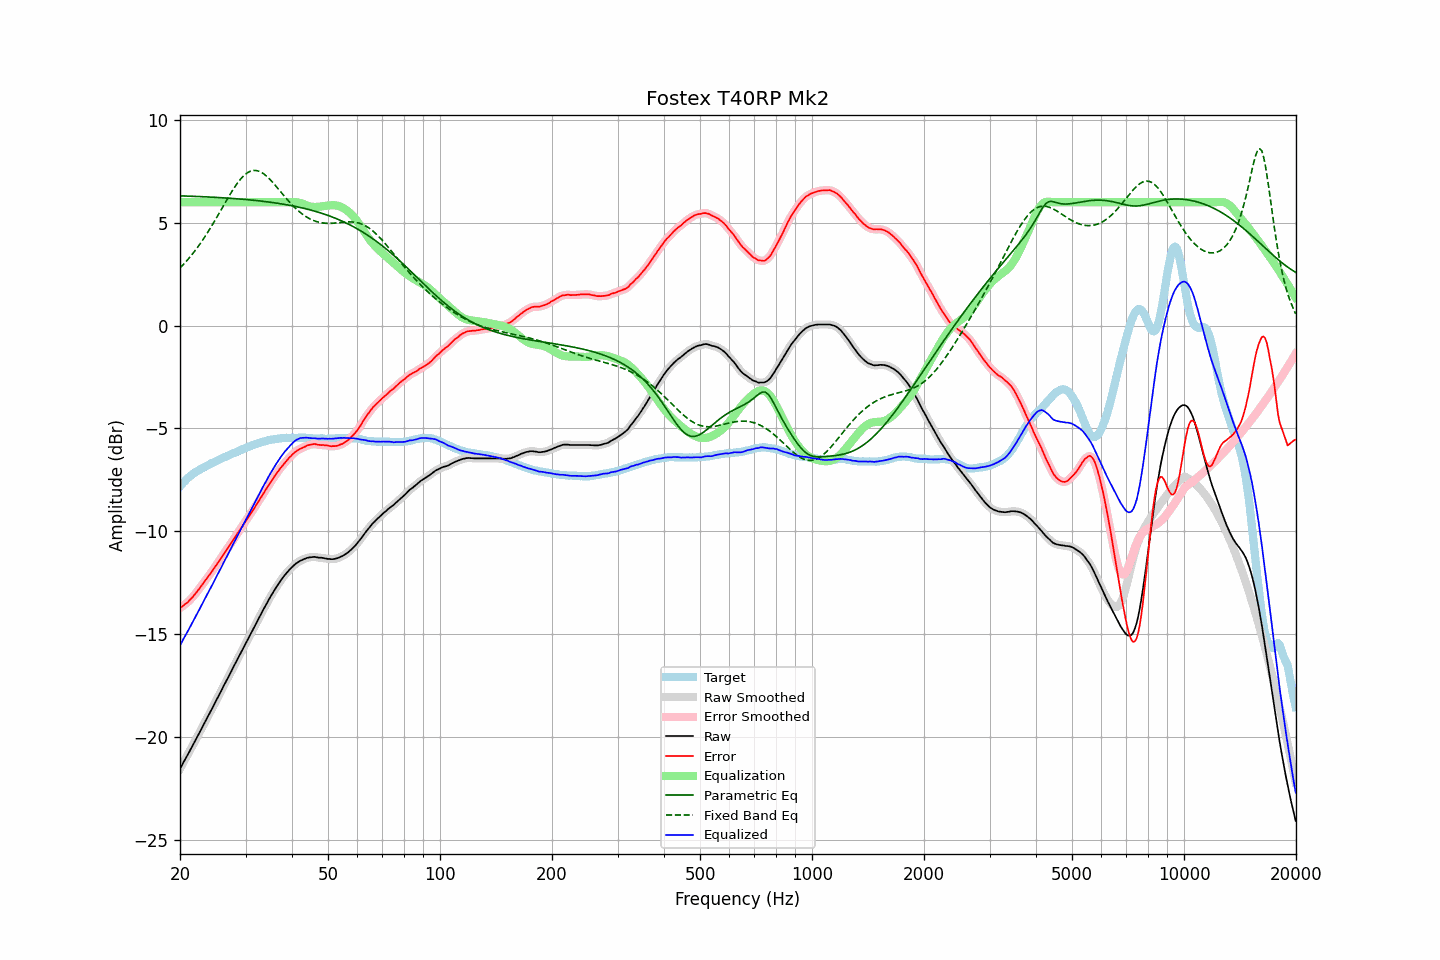

Data behind this chart, as committed beside it:
frequency, raw, error, smoothed, error_smoothed, equalization, parametric_eq, fixed_band_eq, equalized_raw, equalized_smoothed, target
20.00, -21.54, -13.73, -21.54, -13.73, 6.00, 6.31, 2.80, -15.54, -15.54, -7.81
20.20, -21.40, -13.68, -21.40, -13.67, 6.00, 6.31, 2.88, -15.40, -15.40, -7.73
20.40, -21.25, -13.62, -21.26, -13.62, 6.00, 6.31, 2.96, -15.25, -15.26, -7.63
20.61, -21.12, -13.55, -21.11, -13.56, 6.00, 6.30, 3.05, -15.12, -15.11, -7.57
20.81, -20.97, -13.50, -20.97, -13.49, 6.00, 6.30, 3.14, -14.97, -14.97, -7.48
21.02, -20.83, -13.44, -20.83, -13.43, 6.00, 6.30, 3.23, -14.83, -14.83, -7.40
21.23, -20.68, -13.35, -20.69, -13.35, 6.00, 6.30, 3.32, -14.68, -14.69, -7.34
21.44, -20.54, -13.26, -20.54, -13.27, 6.00, 6.29, 3.41, -14.54, -14.54, -7.28
21.66, -20.40, -13.19, -20.39, -13.18, 6.00, 6.29, 3.51, -14.40, -14.39, -7.21
21.87, -20.24, -13.08, -20.25, -13.09, 6.00, 6.29, 3.61, -14.24, -14.25, -7.16
22.09, -20.10, -12.99, -20.10, -12.99, 6.00, 6.28, 3.71, -14.10, -14.10, -7.11
22.31, -19.95, -12.89, -19.95, -12.89, 6.00, 6.28, 3.82, -13.95, -13.95, -7.06
22.54, -19.81, -12.80, -19.80, -12.79, 6.00, 6.28, 3.92, -13.81, -13.80, -7.01
22.76, -19.65, -12.68, -19.65, -12.68, 6.00, 6.27, 4.04, -13.65, -13.65, -6.97
22.99, -19.50, -12.57, -19.50, -12.57, 6.00, 6.27, 4.15, -13.50, -13.50, -6.93
23.22, -19.35, -12.46, -19.35, -12.47, 6.00, 6.27, 4.27, -13.35, -13.35, -6.89
23.45, -19.20, -12.36, -19.20, -12.36, 6.00, 6.26, 4.38, -13.20, -13.20, -6.84
23.69, -19.06, -12.25, -19.06, -12.26, 6.00, 6.26, 4.51, -13.06, -13.06, -6.80
23.92, -18.91, -12.15, -18.91, -12.15, 6.00, 6.25, 4.63, -12.91, -12.91, -6.76
24.16, -18.76, -12.05, -18.76, -12.05, 6.00, 6.25, 4.76, -12.76, -12.76, -6.71
24.40, -18.61, -11.94, -18.61, -11.94, 6.00, 6.25, 4.89, -12.61, -12.61, -6.67
24.65, -18.46, -11.82, -18.46, -11.82, 6.00, 6.24, 5.02, -12.46, -12.46, -6.64
24.89, -18.30, -11.70, -18.30, -11.70, 6.00, 6.24, 5.15, -12.30, -12.30, -6.60
25.14, -18.15, -11.59, -18.15, -11.59, 6.00, 6.23, 5.28, -12.15, -12.15, -6.56
25.39, -18.00, -11.48, -18.00, -11.48, 6.00, 6.23, 5.42, -12.00, -12.00, -6.52
25.65, -17.85, -11.37, -17.85, -11.36, 6.00, 6.22, 5.55, -11.85, -11.85, -6.49
25.91, -17.71, -11.25, -17.70, -11.25, 6.00, 6.22, 5.69, -11.71, -11.70, -6.46
26.16, -17.54, -11.12, -17.55, -11.13, 6.00, 6.21, 5.83, -11.54, -11.55, -6.42
26.43, -17.40, -11.01, -17.39, -11.01, 6.00, 6.21, 5.96, -11.40, -11.39, -6.39
26.69, -17.24, -10.89, -17.24, -10.89, 6.00, 6.20, 6.10, -11.24, -11.24, -6.35
26.96, -17.09, -10.78, -17.10, -10.78, 6.00, 6.20, 6.23, -11.09, -11.10, -6.31
27.23, -16.95, -10.66, -16.94, -10.67, 6.00, 6.19, 6.36, -10.95, -10.94, -6.28
27.50, -16.79, -10.55, -16.79, -10.55, 6.00, 6.19, 6.49, -10.79, -10.79, -6.24
27.77, -16.63, -10.42, -16.64, -10.42, 6.00, 6.18, 6.62, -10.63, -10.64, -6.21
28.05, -16.48, -10.31, -16.48, -10.30, 6.00, 6.18, 6.74, -10.48, -10.48, -6.17
28.33, -16.33, -10.18, -16.33, -10.18, 6.00, 6.17, 6.85, -10.33, -10.33, -6.15
28.62, -16.19, -10.07, -16.18, -10.07, 6.00, 6.17, 6.96, -10.19, -10.18, -6.12
28.90, -16.03, -9.96, -16.03, -9.95, 6.00, 6.16, 7.06, -10.03, -10.03, -6.08
29.19, -15.88, -9.84, -15.88, -9.84, 6.00, 6.15, 7.16, -9.88, -9.88, -6.05
29.48, -15.73, -9.73, -15.73, -9.73, 6.00, 6.15, 7.24, -9.73, -9.73, -6.00
29.78, -15.58, -9.60, -15.58, -9.61, 6.00, 6.14, 7.32, -9.58, -9.58, -5.98
30.08, -15.44, -9.49, -15.43, -9.49, 6.00, 6.13, 7.38, -9.44, -9.43, -5.94
30.38, -15.29, -9.37, -15.28, -9.37, 6.00, 6.13, 7.44, -9.29, -9.28, -5.91
30.68, -15.13, -9.26, -15.13, -9.26, 6.00, 6.12, 7.48, -9.13, -9.13, -5.87
30.99, -14.98, -9.13, -14.98, -9.14, 6.00, 6.11, 7.52, -8.98, -8.98, -5.85
31.30, -14.83, -9.02, -14.83, -9.02, 6.00, 6.10, 7.53, -8.83, -8.83, -5.82
31.61, -14.68, -8.90, -14.68, -8.89, 6.00, 6.09, 7.55, -8.68, -8.68, -5.79
31.93, -14.54, -8.78, -14.53, -8.77, 6.00, 6.09, 7.54, -8.54, -8.53, -5.76
32.24, -14.38, -8.64, -14.38, -8.65, 6.00, 6.08, 7.54, -8.38, -8.38, -5.74
32.57, -14.23, -8.52, -14.23, -8.53, 6.00, 6.07, 7.51, -8.23, -8.23, -5.71
32.89, -14.08, -8.41, -14.08, -8.40, 6.00, 6.06, 7.48, -8.08, -8.08, -5.67
33.22, -13.93, -8.28, -13.93, -8.28, 6.00, 6.05, 7.43, -7.93, -7.93, -5.66
33.55, -13.78, -8.14, -13.79, -8.15, 6.00, 6.04, 7.39, -7.78, -7.79, -5.64
33.89, -13.64, -8.02, -13.64, -8.03, 6.00, 6.03, 7.32, -7.64, -7.64, -5.62
34.23, -13.50, -7.91, -13.50, -7.90, 6.00, 6.02, 7.26, -7.50, -7.50, -5.59
34.57, -13.35, -7.78, -13.36, -7.78, 6.00, 6.01, 7.18, -7.35, -7.36, -5.57
34.92, -13.21, -7.65, -13.22, -7.66, 6.00, 6.00, 7.11, -7.21, -7.22, -5.57
35.27, -13.08, -7.55, -13.08, -7.54, 6.00, 5.99, 7.02, -7.08, -7.08, -5.54
35.62, -12.95, -7.42, -12.95, -7.42, 6.00, 5.98, 6.94, -6.95, -6.95, -5.53
35.97, -12.82, -7.30, -12.83, -7.31, 6.00, 5.97, 6.85, -6.82, -6.83, -5.52
... 635 more rows
